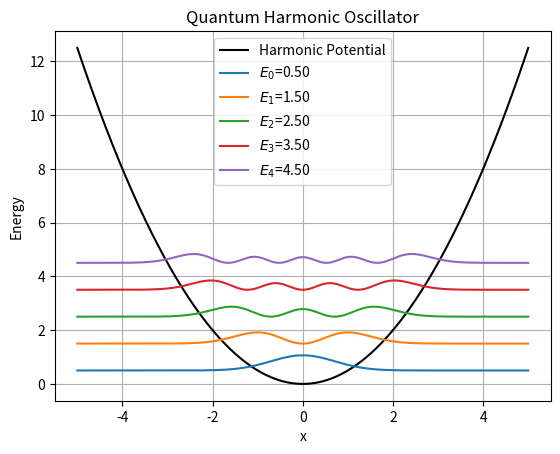

Recreate this plot in Python.
import numpy as np
import matplotlib.pyplot as plt

# Constants
h_bar = 1.0  # Reduced Planck's constant
m = 1.0      # Particle mass
omega = 1.0  # Oscillator frequency

# Potential function for harmonic oscillator
def V(x):
    return 0.5 * m * omega**2 * x**2

# Function to solve Schrödinger equation using Finite Difference Method
def solve_schrodinger_eq(xmin, xmax, N):
    # Discretization parameters
    x = np.linspace(xmin, xmax, N)
    dx = (xmax-xmin)/N

    # Kinetic energy operator (second derivative)
    T = np.diag(-2.0*np.ones(N)) + np.diag(np.ones(N-1), k=1) + np.diag(np.ones(N-1), k=-1)
    T /= dx**2

    # Potential energy operator
    V_mat = np.diag(V(x))

    # Hamiltonian matrix
    H = -(h_bar**2 / (2.0 * m)) * T + V_mat

    # Solve eigenvalue problem
    energies, wavefunctions = np.linalg.eigh(H)

    # Normalize wavefunctions
    wavefunctions /= np.sqrt(dx)

    return energies, wavefunctions, x

# Parameters
xmin = -5.0
xmax = 5.0
N = 1000

# Solve Schrödinger equation
energies, wavefunctions, x = solve_schrodinger_eq(xmin, xmax, N)

# Plot potential
plt.plot(x, V(x), color='black', label='Harmonic Potential')

# Plot wavefunctions (first few)
for i in range(5):
    plt.plot(x, energies[i] + np.abs(wavefunctions[:, i])**2, label=f'$E_{i}$={energies[i]:.2f}')

plt.title("Quantum Harmonic Oscillator")
plt.xlabel("x")
plt.ylabel("Energy")
plt.legend()
plt.grid()
plt.show()